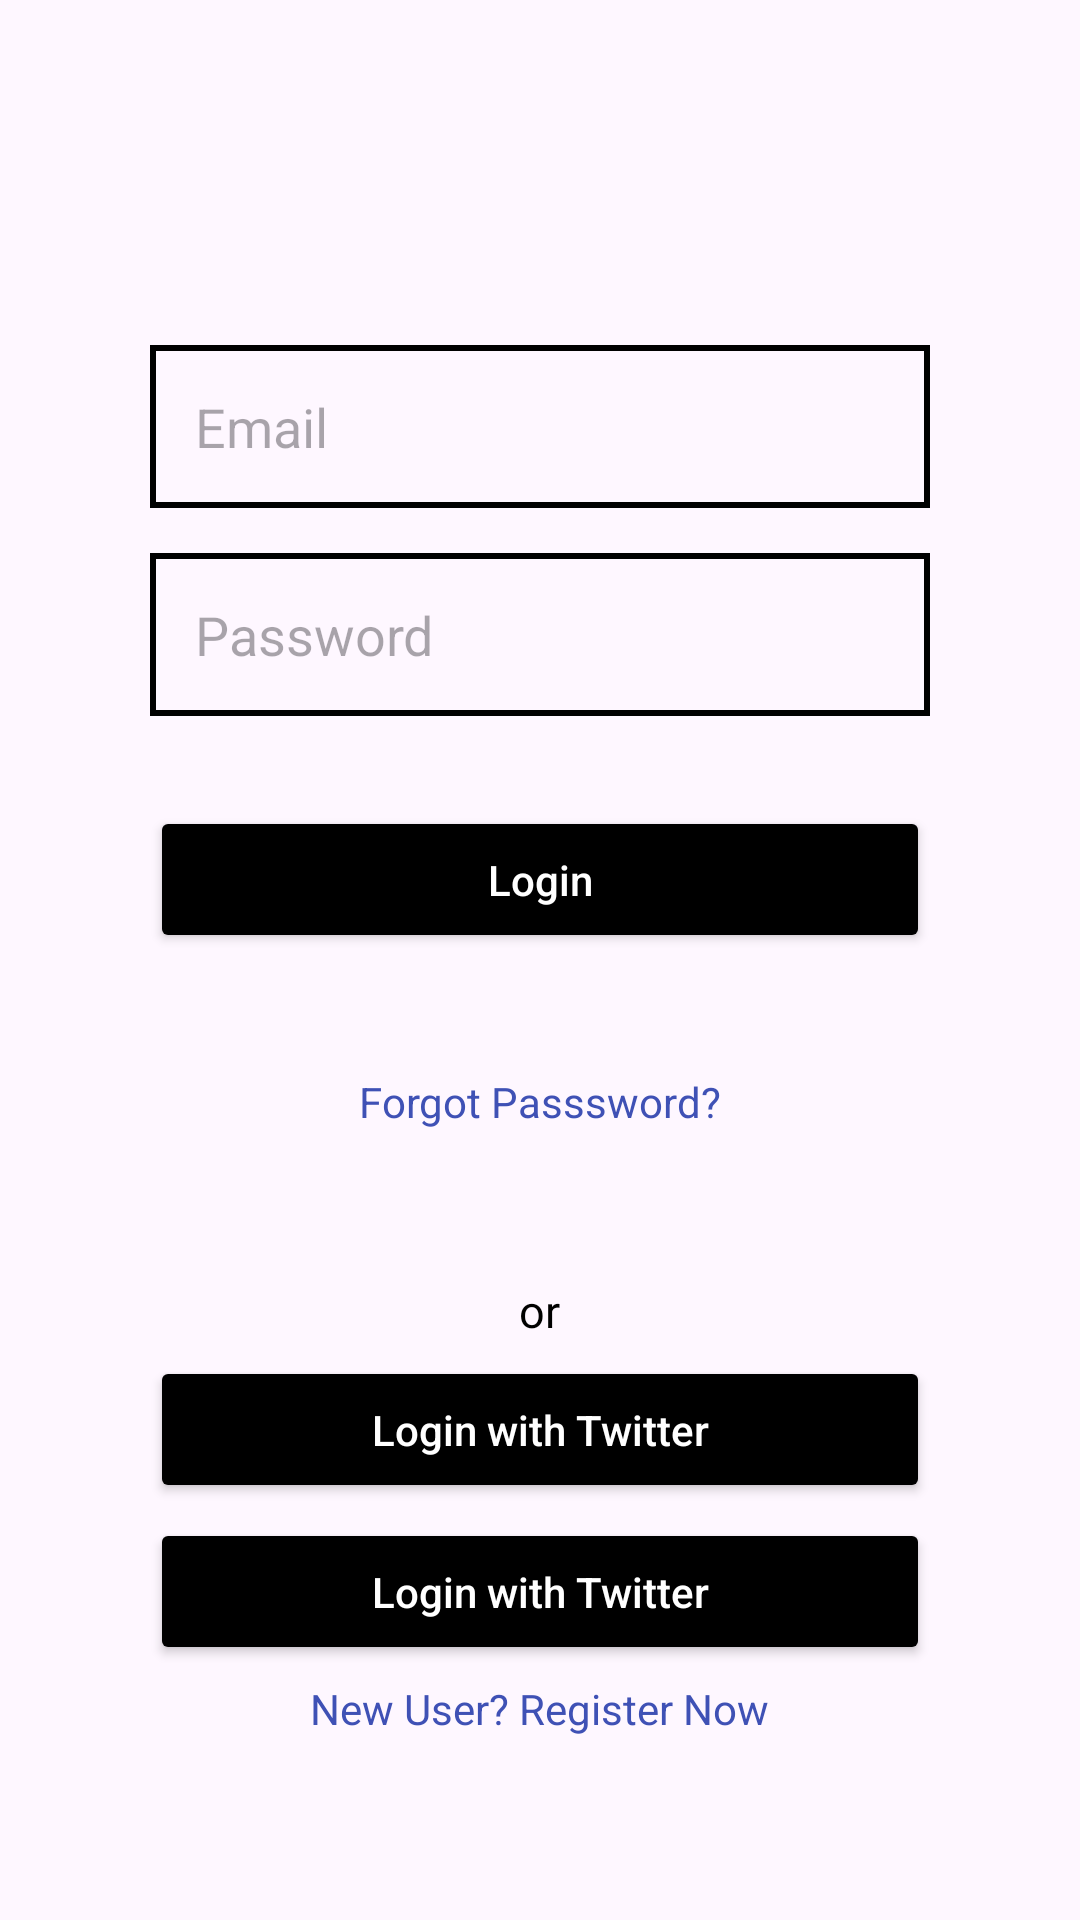

Write the Android layout XML for this screen, with the resource values it uses.
<!-- AndroidManifest.xml: application theme Theme.SalonMain -->
<!-- res/layout/activity_login_form.xml -->
<?xml version="1.0" encoding="utf-8"?>
<RelativeLayout xmlns:android="http://schemas.android.com/apk/res/android"
    xmlns:app="http://schemas.android.com/apk/res-auto"
    xmlns:tools="http://schemas.android.com/tools"
    android:id="@+id/main"
    android:layout_width="match_parent"
    android:layout_height="match_parent"
    tools:context=".loginForm">

    <LinearLayout
        android:layout_width="match_parent"
        android:layout_height="wrap_content"
        android:orientation="vertical"
        android:gravity="center"
        android:layout_marginTop="100dp"
        android:paddingHorizontal="50dp">

        <EditText
            android:layout_width="match_parent"
            android:layout_height="wrap_content"
            android:background="@drawable/box"
            android:padding="15dp"
            android:hint="Email"
            android:id="@+id/edTxtEmailLogin"
            android:layout_marginTop="15dp"
            />
        <EditText
            android:layout_width="match_parent"
            android:layout_height="wrap_content"
            android:background="@drawable/box"
            android:padding="15dp"
            android:hint="Password"
            android:id="@+id/edtxtPassswordLogin"
            android:layout_marginTop="15dp"
            />
        <Button
            android:layout_width="match_parent"
            android:layout_height="wrap_content"
            android:padding="15dp"
            android:hint="Login"
            android:textColorHint="@color/white"
            android:id="@+id/btnLogin"
            android:layout_marginTop="30dp"
            android:backgroundTint="@color/black"

            />

        <TextView
            android:layout_width="wrap_content"
            android:layout_height="wrap_content"
            android:text="Forgot Passsword?"
            android:textColor="#3F51B5"
            android:layout_marginTop="40dp"
            android:id="@+id/tvForgotPass"
            />

        <TextView
            android:layout_width="wrap_content"
            android:layout_height="wrap_content"
            android:layout_marginTop="50dp"
            android:text="or"
            android:textColor="#000000"
            android:textSize="15dp" />


        <Button
            android:layout_width="match_parent"
            android:layout_height="wrap_content"
            android:padding="15dp"
            android:hint="Login with Twitter"
            android:textColorHint="@color/white"
            android:id="@+id/btnTwitter"
            android:layout_marginTop="5dp"
            android:backgroundTint="@color/black"
            />
        <Button
            android:layout_width="match_parent"
            android:layout_height="wrap_content"
            android:padding="15dp"
            android:hint="Login with Twitter"
            android:textColorHint="@color/white"
            android:id="@+id/btnAuthen"
            android:layout_marginTop="5dp"
            android:backgroundTint="@color/black"
            />
        <TextView
            android:layout_width="wrap_content"
            android:layout_height="wrap_content"
            android:text="New User? Register Now"
            android:textColor="#3F51B5"
            android:layout_marginTop="5dp"
            android:id="@+id/tvRegisterUser"
            />


    </LinearLayout>


</RelativeLayout>
<!-- resources referenced by this layout -->
<resources>
  <color name="black">#FF000000</color>
  <color name="white">#FFFFFFFF</color>
  <!-- drawable box (drawable) -->
  <?xml version="1.0" encoding="utf-8"?>
  <shape xmlns:android="http://schemas.android.com/apk/res/android"
      android:shape="rectangle">
  
      <stroke android:color="#000000" android:width="2dp"/>
  
  </shape>
  <style name="Theme.SalonMain" parent="Base.Theme.SalonMain" />
  <style name="Base.Theme.SalonMain" parent="Theme.Material3.DayNight.NoActionBar">
          
          
      </style>
</resources>
